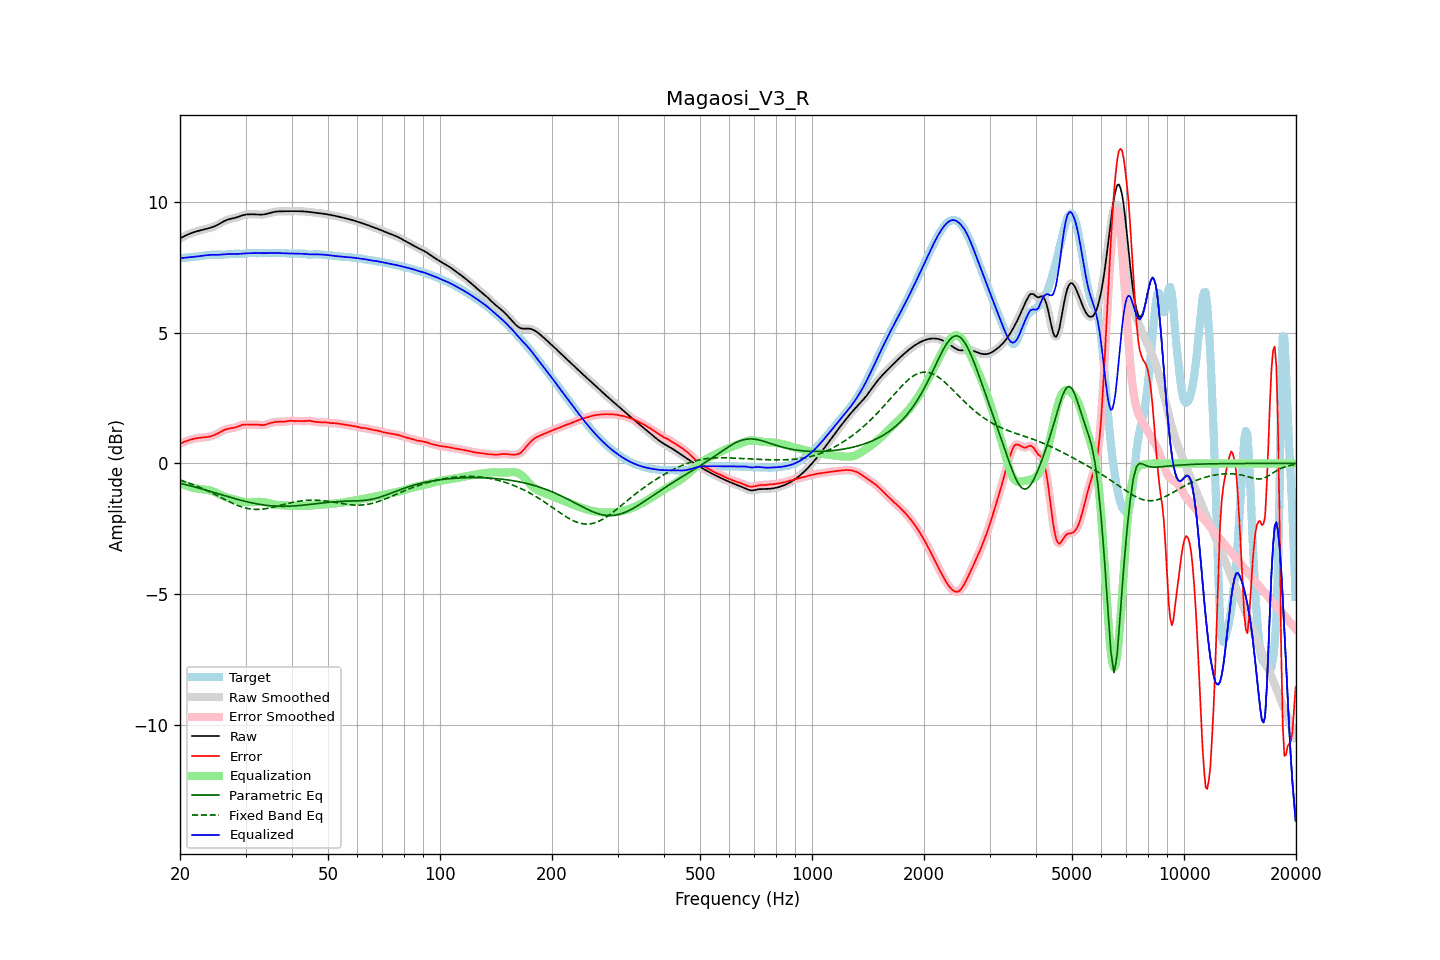

Values plotted in this chart, from the file beside it:
frequency, raw, error, smoothed, error_smoothed, equalization, parametric_eq, fixed_band_eq, equalized_raw, equalized_smoothed, target
20.00, 8.60, 0.76, 8.60, 0.76, -0.75, -0.76, -0.64, 7.84, 7.84, 7.84
20.20, 8.63, 0.78, 8.63, 0.78, -0.78, -0.77, -0.66, 7.85, 7.85, 7.85
20.40, 8.67, 0.81, 8.67, 0.81, -0.81, -0.79, -0.68, 7.86, 7.86, 7.86
20.61, 8.70, 0.83, 8.70, 0.83, -0.83, -0.80, -0.70, 7.86, 7.86, 7.86
20.81, 8.73, 0.86, 8.73, 0.86, -0.86, -0.82, -0.72, 7.87, 7.87, 7.87
21.02, 8.75, 0.88, 8.76, 0.88, -0.88, -0.83, -0.74, 7.88, 7.88, 7.88
21.23, 8.78, 0.90, 8.78, 0.90, -0.90, -0.85, -0.76, 7.88, 7.88, 7.88
21.44, 8.80, 0.91, 8.80, 0.91, -0.91, -0.87, -0.78, 7.89, 7.89, 7.89
21.66, 8.83, 0.93, 8.83, 0.93, -0.93, -0.88, -0.81, 7.89, 7.90, 7.89
21.87, 8.85, 0.95, 8.85, 0.95, -0.94, -0.90, -0.83, 7.90, 7.90, 7.90
22.09, 8.86, 0.96, 8.86, 0.96, -0.96, -0.92, -0.86, 7.91, 7.91, 7.91
22.31, 8.88, 0.97, 8.88, 0.97, -0.97, -0.93, -0.88, 7.91, 7.91, 7.91
22.54, 8.90, 0.98, 8.90, 0.98, -0.98, -0.95, -0.91, 7.92, 7.92, 7.92
22.76, 8.91, 0.98, 8.91, 0.98, -0.98, -0.97, -0.93, 7.93, 7.93, 7.93
22.99, 8.93, 0.99, 8.93, 0.99, -0.99, -0.98, -0.96, 7.94, 7.94, 7.94
23.22, 8.94, 1.00, 8.94, 1.00, -1.00, -1.00, -0.99, 7.95, 7.95, 7.95
23.45, 8.96, 1.00, 8.96, 1.00, -1.00, -1.02, -1.02, 7.96, 7.96, 7.96
23.69, 8.97, 1.01, 8.97, 1.01, -1.01, -1.04, -1.05, 7.96, 7.96, 7.96
23.92, 8.99, 1.02, 8.99, 1.02, -1.02, -1.06, -1.07, 7.97, 7.97, 7.97
24.16, 9.01, 1.03, 9.01, 1.03, -1.04, -1.07, -1.10, 7.97, 7.97, 7.98
24.40, 9.03, 1.05, 9.03, 1.05, -1.06, -1.09, -1.13, 7.97, 7.97, 7.98
24.65, 9.05, 1.07, 9.05, 1.07, -1.08, -1.11, -1.17, 7.97, 7.97, 7.98
24.89, 9.08, 1.10, 9.08, 1.10, -1.10, -1.13, -1.20, 7.97, 7.97, 7.98
25.14, 9.11, 1.13, 9.11, 1.13, -1.13, -1.15, -1.23, 7.97, 7.97, 7.98
25.39, 9.14, 1.16, 9.14, 1.16, -1.17, -1.16, -1.26, 7.97, 7.98, 7.98
25.65, 9.18, 1.20, 9.18, 1.20, -1.20, -1.18, -1.29, 7.98, 7.98, 7.98
25.91, 9.21, 1.23, 9.21, 1.23, -1.23, -1.20, -1.32, 7.98, 7.98, 7.98
26.16, 9.25, 1.26, 9.25, 1.26, -1.26, -1.22, -1.35, 7.99, 7.99, 7.98
26.43, 9.28, 1.29, 9.28, 1.29, -1.28, -1.24, -1.39, 8.00, 8.00, 7.99
26.69, 9.30, 1.31, 9.30, 1.31, -1.30, -1.26, -1.42, 8.00, 8.00, 7.99
26.96, 9.33, 1.33, 9.33, 1.33, -1.32, -1.27, -1.45, 8.01, 8.01, 8.00
27.23, 9.34, 1.34, 9.34, 1.34, -1.34, -1.29, -1.48, 8.01, 8.01, 8.01
27.50, 9.36, 1.35, 9.36, 1.35, -1.35, -1.31, -1.51, 8.01, 8.01, 8.01
27.77, 9.37, 1.35, 9.37, 1.36, -1.36, -1.33, -1.53, 8.01, 8.01, 8.01
28.05, 9.38, 1.37, 9.38, 1.37, -1.38, -1.34, -1.56, 8.00, 8.01, 8.02
28.33, 9.40, 1.39, 9.40, 1.39, -1.40, -1.36, -1.59, 8.01, 8.01, 8.02
28.62, 9.42, 1.41, 9.42, 1.41, -1.41, -1.38, -1.61, 8.01, 8.01, 8.01
28.90, 9.44, 1.43, 9.45, 1.43, -1.43, -1.39, -1.63, 8.01, 8.01, 8.01
29.19, 9.47, 1.45, 9.47, 1.46, -1.45, -1.41, -1.66, 8.02, 8.02, 8.01
29.48, 9.49, 1.48, 9.49, 1.47, -1.46, -1.43, -1.68, 8.03, 8.02, 8.01
29.78, 9.50, 1.48, 9.50, 1.48, -1.47, -1.44, -1.69, 8.03, 8.03, 8.02
30.08, 9.51, 1.49, 9.51, 1.49, -1.48, -1.46, -1.71, 8.03, 8.03, 8.03
30.38, 9.52, 1.49, 9.52, 1.49, -1.49, -1.47, -1.72, 8.03, 8.03, 8.03
30.68, 9.52, 1.48, 9.52, 1.48, -1.49, -1.49, -1.73, 8.03, 8.03, 8.04
30.99, 9.52, 1.48, 9.52, 1.48, -1.49, -1.50, -1.74, 8.04, 8.04, 8.04
31.30, 9.52, 1.48, 9.52, 1.48, -1.49, -1.51, -1.75, 8.04, 8.04, 8.04
31.61, 9.52, 1.48, 9.52, 1.48, -1.48, -1.53, -1.76, 8.04, 8.04, 8.04
31.93, 9.52, 1.48, 9.52, 1.48, -1.48, -1.54, -1.76, 8.04, 8.04, 8.04
32.24, 9.52, 1.48, 9.52, 1.48, -1.47, -1.55, -1.76, 8.04, 8.04, 8.04
32.57, 9.51, 1.48, 9.51, 1.47, -1.47, -1.56, -1.76, 8.04, 8.04, 8.04
32.89, 9.51, 1.47, 9.51, 1.47, -1.47, -1.57, -1.76, 8.04, 8.04, 8.04
33.22, 9.51, 1.46, 9.51, 1.46, -1.47, -1.58, -1.75, 8.04, 8.04, 8.05
33.55, 9.52, 1.47, 9.52, 1.47, -1.48, -1.59, -1.74, 8.04, 8.04, 8.05
33.89, 9.53, 1.48, 9.53, 1.48, -1.49, -1.60, -1.73, 8.04, 8.04, 8.05
34.23, 9.54, 1.50, 9.54, 1.50, -1.50, -1.60, -1.73, 8.04, 8.04, 8.04
34.57, 9.56, 1.52, 9.56, 1.52, -1.52, -1.61, -1.71, 8.04, 8.04, 8.04
34.92, 9.58, 1.54, 9.58, 1.54, -1.53, -1.62, -1.70, 8.04, 8.04, 8.04
35.27, 9.59, 1.56, 9.59, 1.56, -1.55, -1.62, -1.69, 8.04, 8.04, 8.04
35.62, 9.61, 1.57, 9.61, 1.57, -1.56, -1.63, -1.67, 8.04, 8.04, 8.04
35.97, 9.62, 1.58, 9.62, 1.58, -1.58, -1.63, -1.66, 8.05, 8.04, 8.04
... 635 more rows
